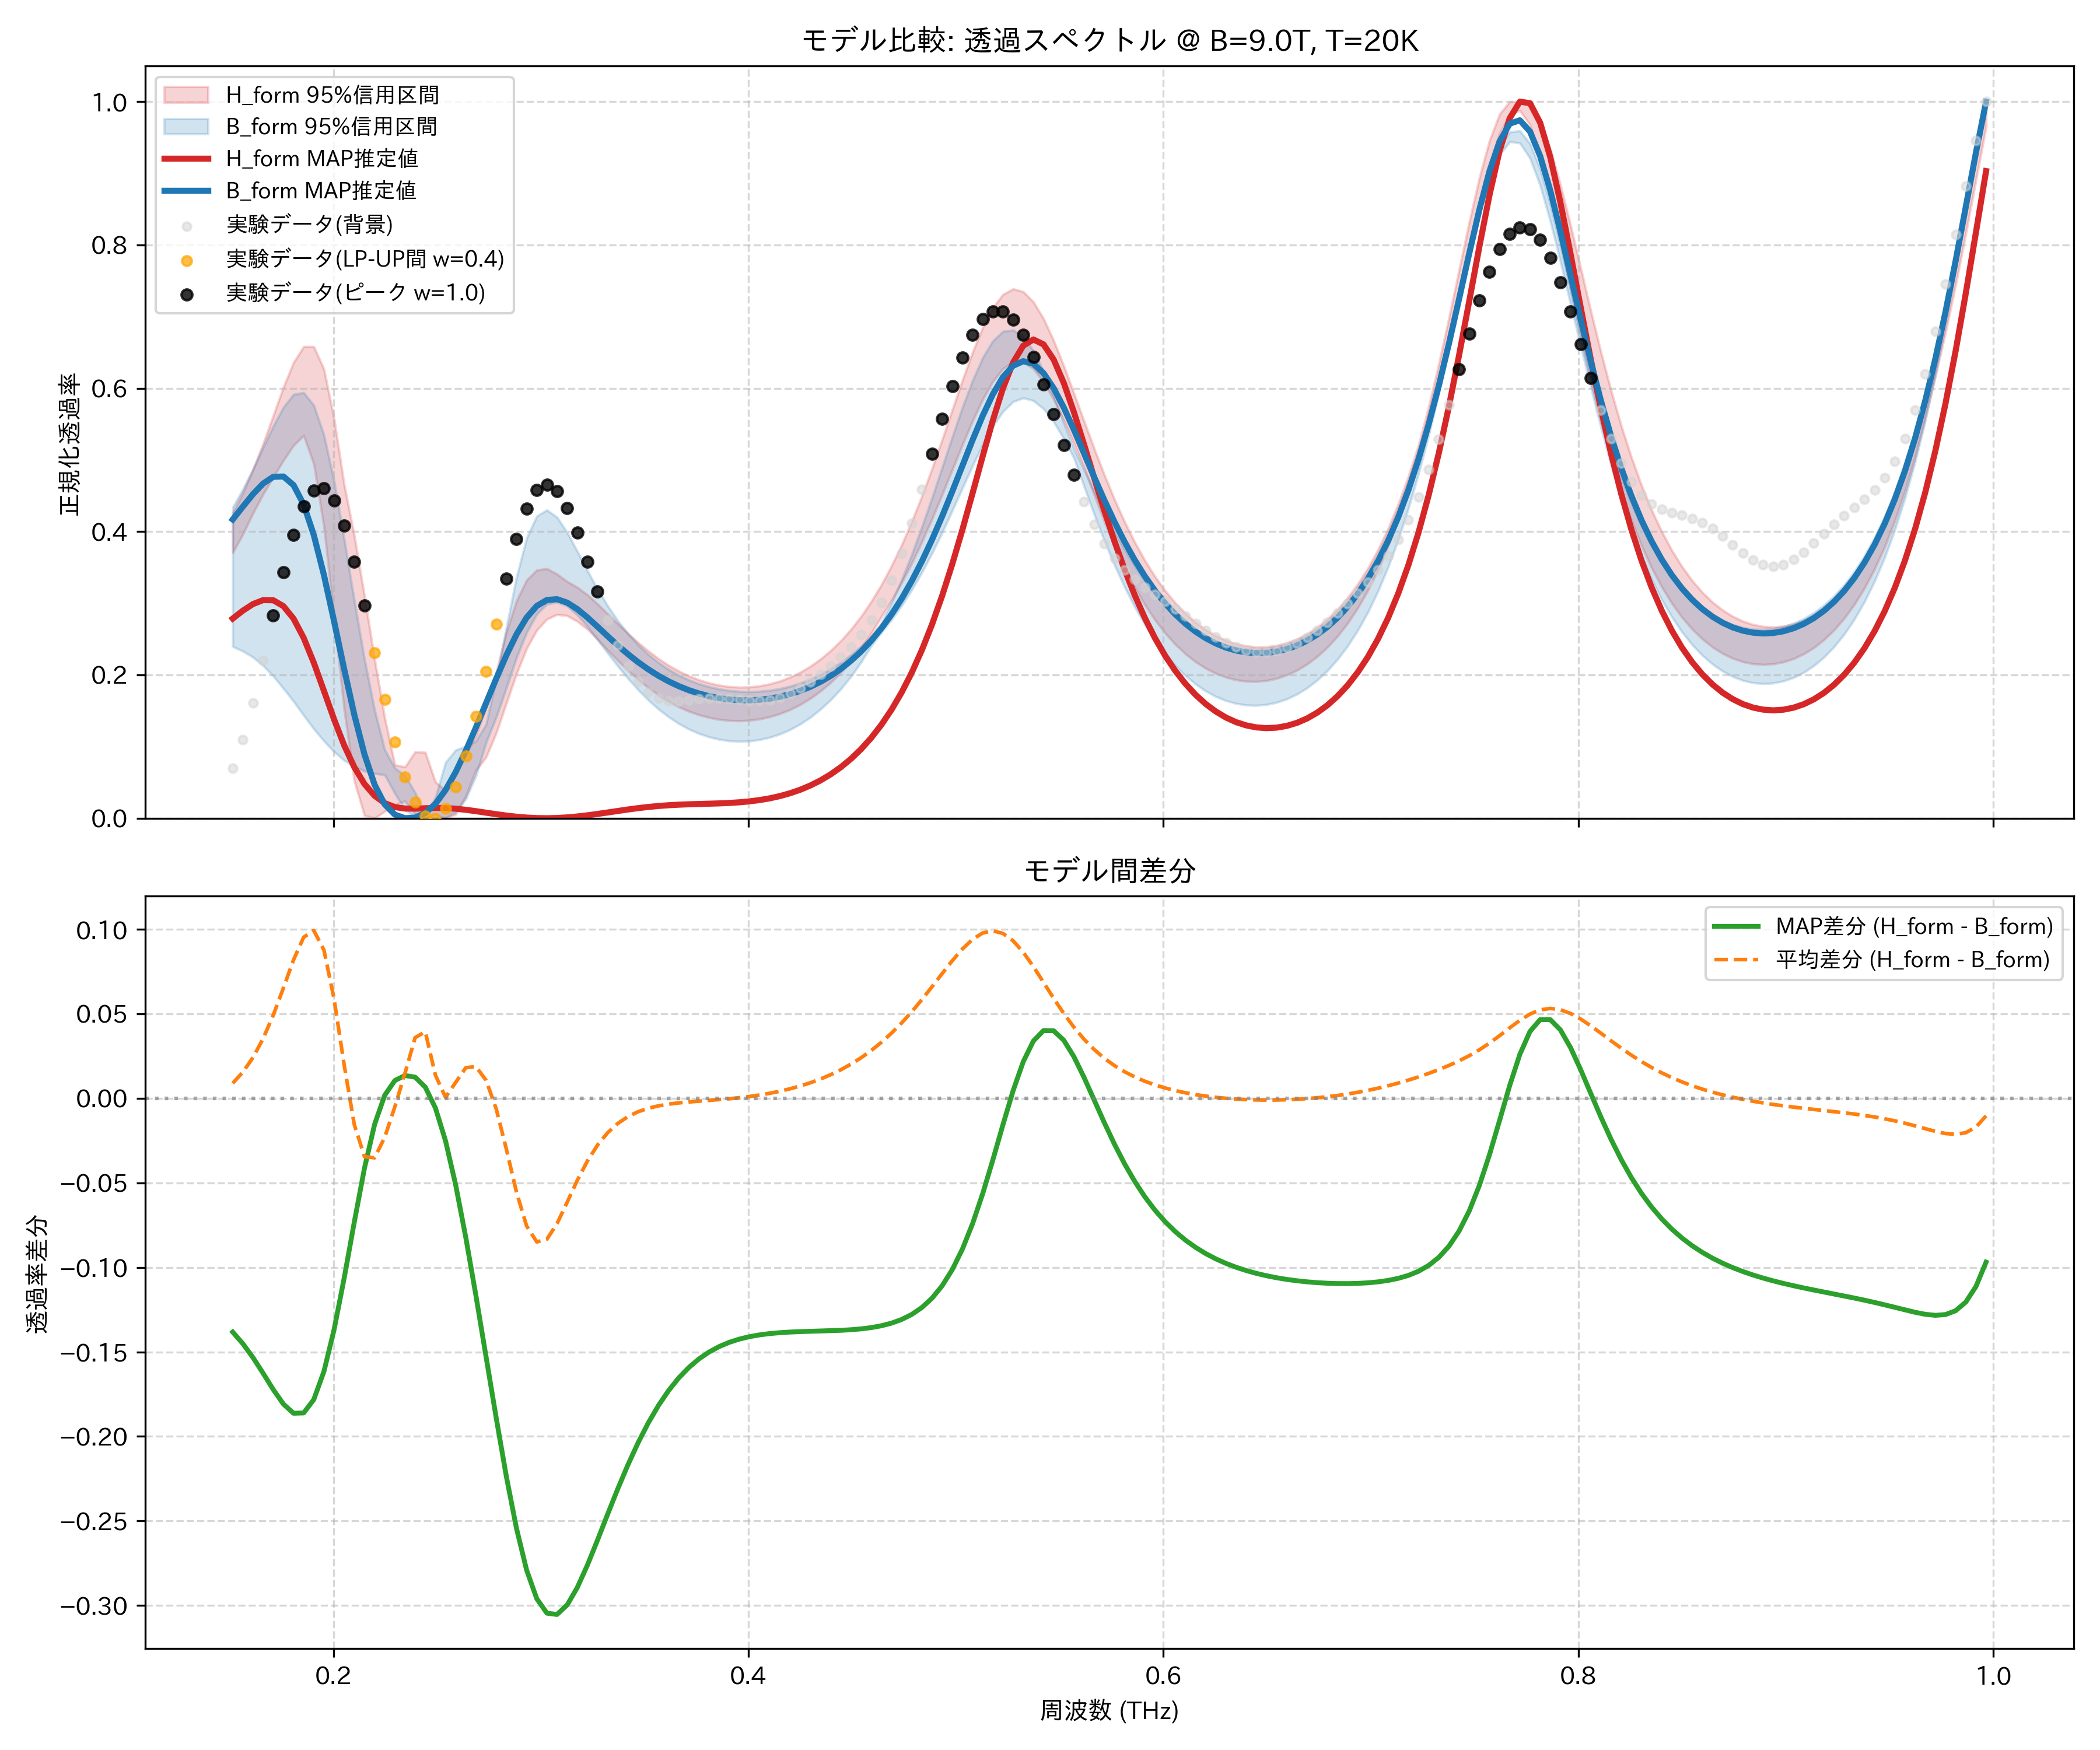

Data behind this chart, as committed beside it:
frequency_thz, H_form_mean, H_form_map, H_form_lower_95, H_form_upper_95, B_form_mean, B_form_map, B_form_lower_95, B_form_upper_95, observed_normalized
0.1514, 0.3941, 0.2786, 0.3705, 0.4259, 0.3852, 0.4169, 0.2396, 0.4338, 0.07014
0.1563, 0.4183, 0.2896, 0.3962, 0.454, 0.4028, 0.4348, 0.2331, 0.459, 0.11
0.1612, 0.446, 0.2988, 0.4256, 0.4864, 0.4218, 0.4522, 0.2248, 0.487, 0.1613
0.1661, 0.4766, 0.3044, 0.4522, 0.5227, 0.4413, 0.467, 0.2131, 0.5174, 0.2207
0.171, 0.5088, 0.3041, 0.4758, 0.5618, 0.4597, 0.4764, 0.1984, 0.5472, 0.2832
0.1759, 0.5397, 0.296, 0.4992, 0.6015, 0.4744, 0.4769, 0.1811, 0.5734, 0.3434
0.1808, 0.5639, 0.2786, 0.5202, 0.6359, 0.482, 0.4649, 0.1632, 0.5914, 0.3957
0.1856, 0.5735, 0.2517, 0.534, 0.6581, 0.4782, 0.4379, 0.1436, 0.5939, 0.435
0.1905, 0.5585, 0.2171, 0.4942, 0.6581, 0.4592, 0.3953, 0.1248, 0.5762, 0.4574
0.1954, 0.5106, 0.1778, 0.4065, 0.6267, 0.4229, 0.3394, 0.1078, 0.5346, 0.4605
0.2003, 0.4298, 0.1381, 0.2795, 0.5574, 0.3709, 0.275, 0.09275, 0.4704, 0.4436
0.2052, 0.328, 0.1016, 0.1511, 0.4653, 0.3083, 0.2079, 0.08076, 0.3893, 0.4083
0.2101, 0.2261, 0.07116, 0.05168, 0.394, 0.2418, 0.1442, 0.0722, 0.3035, 0.3578
0.2149, 0.1438, 0.04778, 0.003755, 0.3101, 0.1782, 0.08913, 0.06581, 0.2216, 0.2968
0.2198, 0.08809, 0.03137, 0.0, 0.2216, 0.1233, 0.04678, 0.06247, 0.1507, 0.2309
0.2247, 0.05779, 0.02105, 0.009578, 0.1399, 0.08081, 0.01922, 0.06046, 0.09552, 0.1657
0.2296, 0.04574, 0.01557, 0.0185, 0.07436, 0.05074, 0.005035, 0.03456, 0.06996, 0.1065
0.2345, 0.04464, 0.01349, 0.02396, 0.07163, 0.02974, 0.0, 0.01213, 0.05934, 0.05768
0.2394, 0.04948, 0.01336, 0.00563, 0.09276, 0.01357, 0.0008314, 0.002, 0.03581, 0.02245
0.2443, 0.0407, 0.01393, 0.0, 0.09184, 0.001335, 0.007287, 0.0, 0.004012, 0.002895
0.2491, 0.02011, 0.01434, 0.005306, 0.05064, 0.006412, 0.02005, 0.0, 0.02904, 0.0
0.254, 0.02029, 0.01416, 0.0, 0.03885, 0.01971, 0.03933, 0.0009254, 0.07784, 0.01378
0.2589, 0.04047, 0.01326, 0.005433, 0.06488, 0.03102, 0.06449, 0.008697, 0.09517, 0.04337
0.2638, 0.0656, 0.01176, 0.03102, 0.08872, 0.04748, 0.09414, 0.02698, 0.1004, 0.08703
0.2687, 0.094, 0.009832, 0.06692, 0.1155, 0.07521, 0.1267, 0.05926, 0.1077, 0.1421
0.2736, 0.1279, 0.007715, 0.08527, 0.1544, 0.1173, 0.1606, 0.1057, 0.1312, 0.2048
0.2785, 0.167, 0.005611, 0.1189, 0.2035, 0.1732, 0.1947, 0.1409, 0.1939, 0.2707
0.2833, 0.2079, 0.003691, 0.1606, 0.2597, 0.238, 0.2274, 0.1821, 0.2662, 0.3342
0.2882, 0.2461, 0.002088, 0.2015, 0.3034, 0.3017, 0.2565, 0.224, 0.3362, 0.3897
0.2931, 0.2775, 0.0009005, 0.2368, 0.3323, 0.353, 0.28, 0.2592, 0.391, 0.4322
0.298, 0.2992, 0.0001933, 0.2623, 0.3463, 0.3842, 0.2962, 0.2847, 0.4215, 0.458
0.3029, 0.3109, 0.0, 0.2778, 0.3484, 0.3942, 0.3046, 0.2987, 0.4302, 0.4658
0.3078, 0.3134, 0.0003253, 0.2843, 0.3407, 0.3875, 0.3057, 0.3017, 0.42, 0.4563
0.3127, 0.3087, 0.001146, 0.2826, 0.3303, 0.3702, 0.3008, 0.2961, 0.3988, 0.4324
0.3175, 0.299, 0.002412, 0.2747, 0.3222, 0.3475, 0.2918, 0.2837, 0.3725, 0.3983
0.3224, 0.2863, 0.004047, 0.2638, 0.3117, 0.3233, 0.2801, 0.2674, 0.3453, 0.3582
0.3273, 0.272, 0.005957, 0.2496, 0.2989, 0.2996, 0.2672, 0.249, 0.3196, 0.3166
0.3322, 0.2573, 0.00803, 0.2344, 0.2852, 0.2776, 0.254, 0.2303, 0.2963, 0.2768
0.3371, 0.2429, 0.01015, 0.22, 0.2714, 0.2577, 0.2411, 0.2122, 0.2755, 0.2415
0.342, 0.2293, 0.0122, 0.2063, 0.2579, 0.2401, 0.2289, 0.1951, 0.2575, 0.2125
0.3468, 0.2168, 0.01408, 0.1937, 0.2452, 0.2247, 0.2178, 0.1791, 0.242, 0.1906
0.3517, 0.2055, 0.01572, 0.1821, 0.2334, 0.2114, 0.2078, 0.165, 0.2286, 0.1758
0.3566, 0.1955, 0.01707, 0.1718, 0.2228, 0.2, 0.1989, 0.1524, 0.2173, 0.1673
0.3615, 0.1868, 0.01811, 0.163, 0.2134, 0.1902, 0.1911, 0.1414, 0.2077, 0.1637
0.3664, 0.1793, 0.01889, 0.1555, 0.2054, 0.182, 0.1844, 0.1321, 0.1996, 0.1635
0.3713, 0.1731, 0.01945, 0.1492, 0.1986, 0.1752, 0.1787, 0.1244, 0.193, 0.1649
0.3762, 0.168, 0.01987, 0.1442, 0.1931, 0.1697, 0.174, 0.1182, 0.1877, 0.1666
0.381, 0.1641, 0.02025, 0.1405, 0.1888, 0.1654, 0.1703, 0.1134, 0.1835, 0.1677
0.3859, 0.1614, 0.02069, 0.1378, 0.1856, 0.1622, 0.1675, 0.11, 0.1804, 0.1678
0.3908, 0.1597, 0.02132, 0.1362, 0.1836, 0.16, 0.1657, 0.108, 0.1782, 0.1669
0.3957, 0.1592, 0.02224, 0.1359, 0.1828, 0.1588, 0.1647, 0.1072, 0.177, 0.1656
0.4006, 0.1597, 0.02355, 0.1366, 0.1831, 0.1586, 0.1645, 0.1078, 0.1766, 0.1644
0.4055, 0.1614, 0.02537, 0.1385, 0.1847, 0.1594, 0.1653, 0.1097, 0.1771, 0.164
0.4104, 0.1642, 0.0278, 0.1415, 0.1874, 0.1612, 0.167, 0.1129, 0.1785, 0.1652
0.4152, 0.1682, 0.03093, 0.1459, 0.1914, 0.164, 0.1696, 0.1175, 0.1808, 0.1684
0.4201, 0.1735, 0.03488, 0.1515, 0.1969, 0.1679, 0.1731, 0.1237, 0.1841, 0.1737
0.425, 0.1802, 0.03976, 0.1586, 0.2037, 0.1729, 0.1778, 0.1314, 0.1885, 0.1811
0.4299, 0.1883, 0.04569, 0.1672, 0.212, 0.179, 0.1835, 0.1408, 0.1938, 0.1902
0.4348, 0.1979, 0.0528, 0.1775, 0.2221, 0.1865, 0.1905, 0.1521, 0.2004, 0.2006
0.4397, 0.2093, 0.06124, 0.1893, 0.234, 0.1953, 0.1987, 0.1652, 0.2082, 0.2121
... 114 more rows
